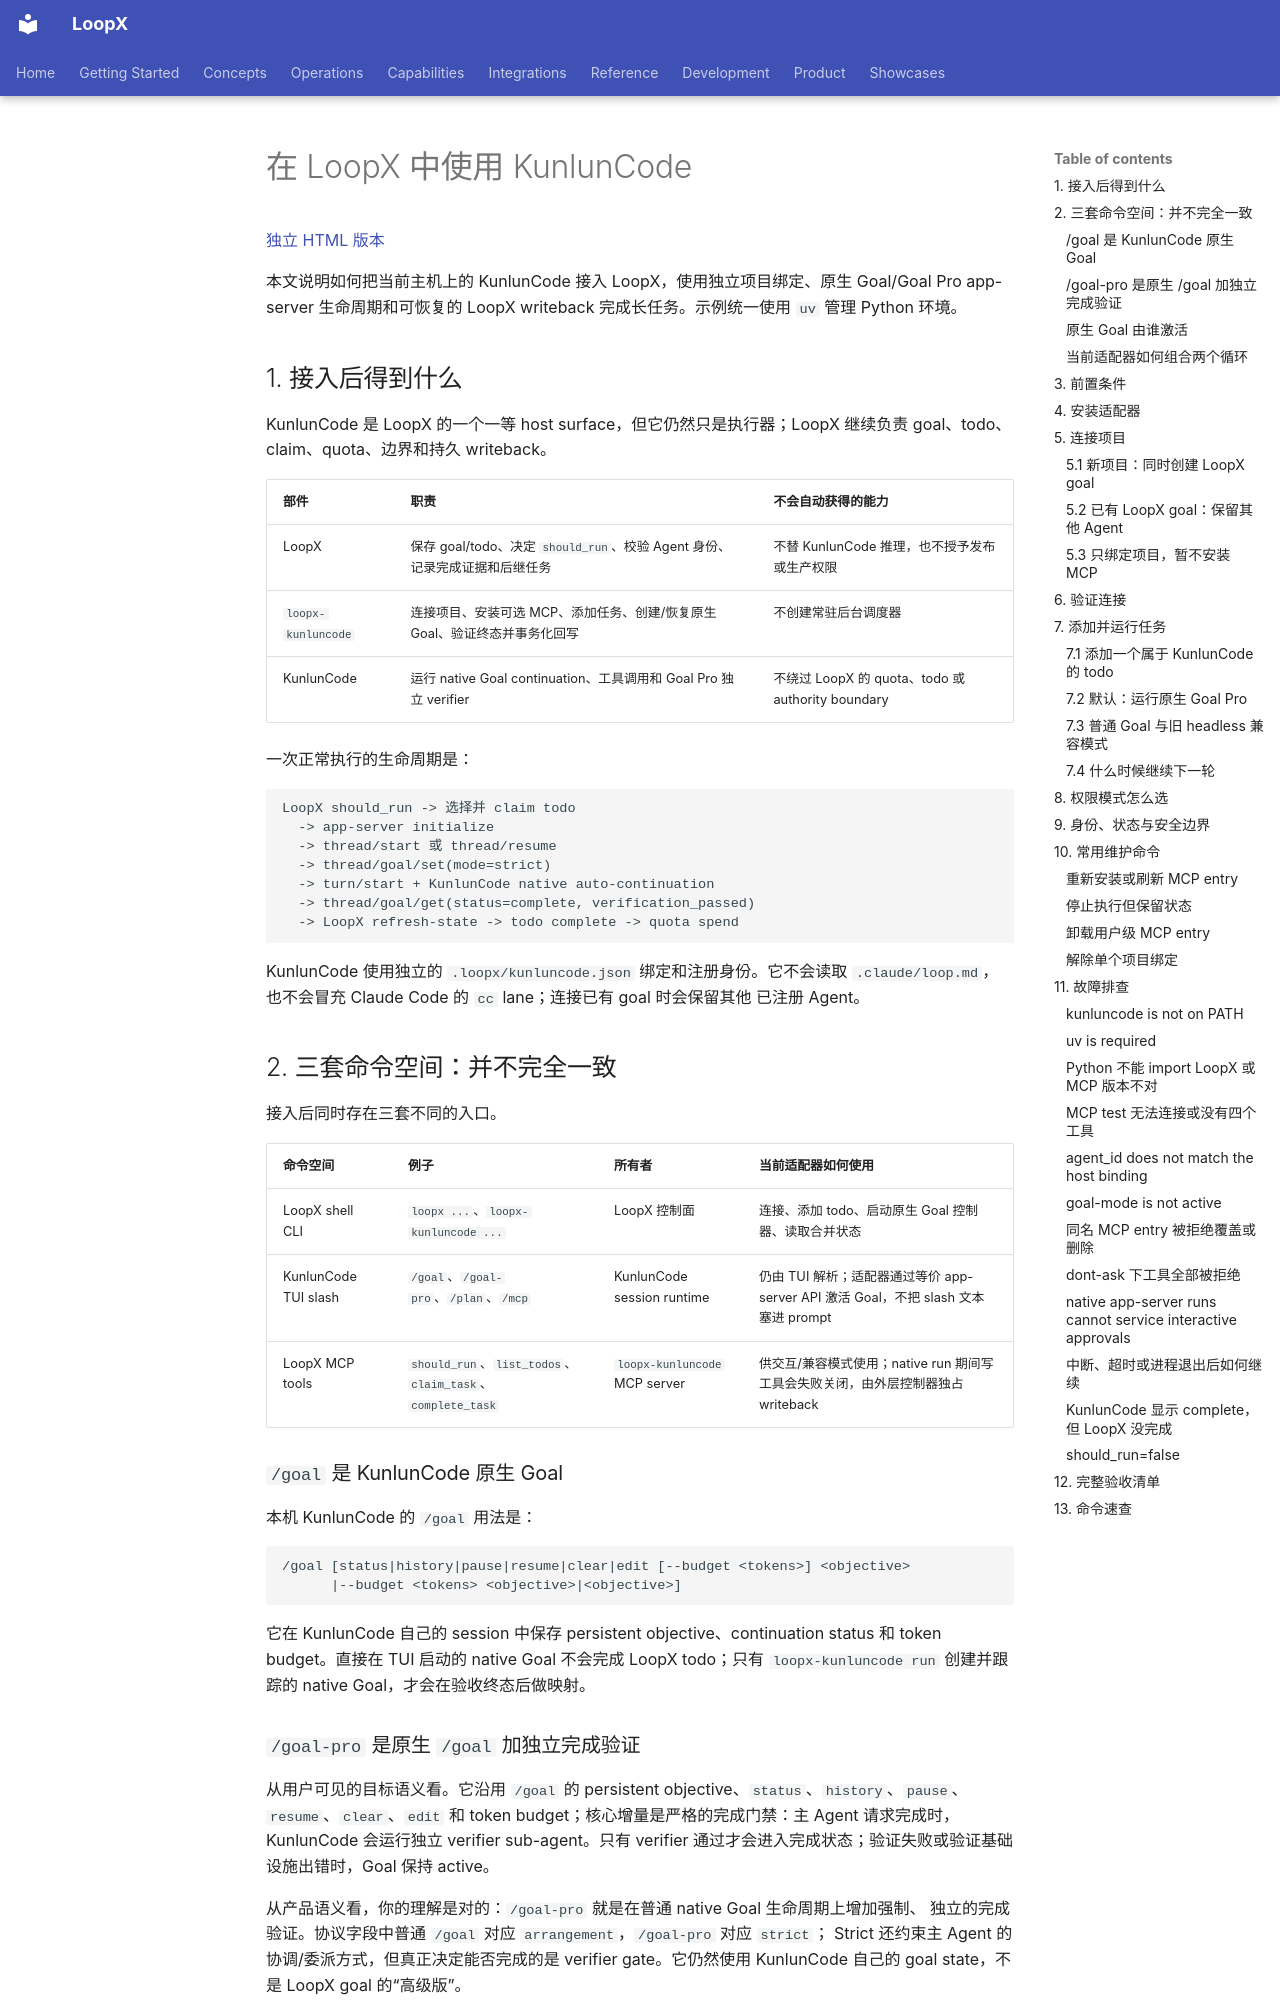

repository: loopx-project/loopx · page: guides/kunluncode-adapter.zh-CN/index.html · generator: mkdocs

# 在 LoopX 中使用 KunlunCode

[独立 HTML 版本](kunluncode-adapter.zh-CN.html)

本文说明如何把当前主机上的 KunlunCode 接入 LoopX，使用独立项目绑定、原生 Goal/Goal
Pro app-server 生命周期和可恢复的 LoopX writeback 完成长任务。示例统一使用 `uv` 管理
Python 环境。

## 1. 接入后得到什么

KunlunCode 是 LoopX 的一个一等 host surface，但它仍然只是执行器；LoopX 继续负责
goal、todo、claim、quota、边界和持久 writeback。

| 部件 | 职责 | 不会自动获得的能力 |
| --- | --- | --- |
| LoopX | 保存 goal/todo、决定 `should_run`、校验 Agent 身份、记录完成证据和后继任务 | 不替 KunlunCode 推理，也不授予发布或生产权限 |
| `loopx-kunluncode` | 连接项目、安装可选 MCP、添加任务、创建/恢复原生 Goal、验证终态并事务化回写 | 不创建常驻后台调度器 |
| KunlunCode | 运行 native Goal continuation、工具调用和 Goal Pro 独立 verifier | 不绕过 LoopX 的 quota、todo 或 authority boundary |

一次正常执行的生命周期是：

```text
LoopX should_run -> 选择并 claim todo
  -> app-server initialize
  -> thread/start 或 thread/resume
  -> thread/goal/set(mode=strict)
  -> turn/start + KunlunCode native auto-continuation
  -> thread/goal/get(status=complete, verification_passed)
  -> LoopX refresh-state -> todo complete -> quota spend
```

KunlunCode 使用独立的 `.loopx/kunluncode.json` 绑定和注册身份。它不会读取
`.claude/loop.md`，也不会冒充 Claude Code 的 `cc` lane；连接已有 goal 时会保留其他
已注册 Agent。

## 2. 三套命令空间：并不完全一致

接入后同时存在三套不同的入口。

| 命令空间 | 例子 | 所有者 | 当前适配器如何使用 |
| --- | --- | --- | --- |
| LoopX shell CLI | `loopx ...`、`loopx-kunluncode ...` | LoopX 控制面 | 连接、添加 todo、启动原生 Goal 控制器、读取合并状态 |
| KunlunCode TUI slash | `/goal`、`/goal-pro`、`/plan`、`/mcp` | KunlunCode session runtime | 仍由 TUI 解析；适配器通过等价 app-server API 激活 Goal，不把 slash 文本塞进 prompt |
| LoopX MCP tools | `should_run`、`list_todos`、`claim_task`、`complete_task` | `loopx-kunluncode` MCP server | 供交互/兼容模式使用；native run 期间写工具会失败关闭，由外层控制器独占 writeback |

### `/goal` 是 KunlunCode 原生 Goal

本机 KunlunCode 的 `/goal` 用法是：

```text
/goal [status|history|pause|resume|clear|edit [--budget <tokens>] <objective>
      |--budget <tokens> <objective>|<objective>]
```

它在 KunlunCode 自己的 session 中保存 persistent objective、continuation status 和 token
budget。直接在 TUI 启动的 native Goal 不会完成
LoopX todo；只有 `loopx-kunluncode run` 创建并跟踪的 native Goal，才会在验收终态后做映射。
